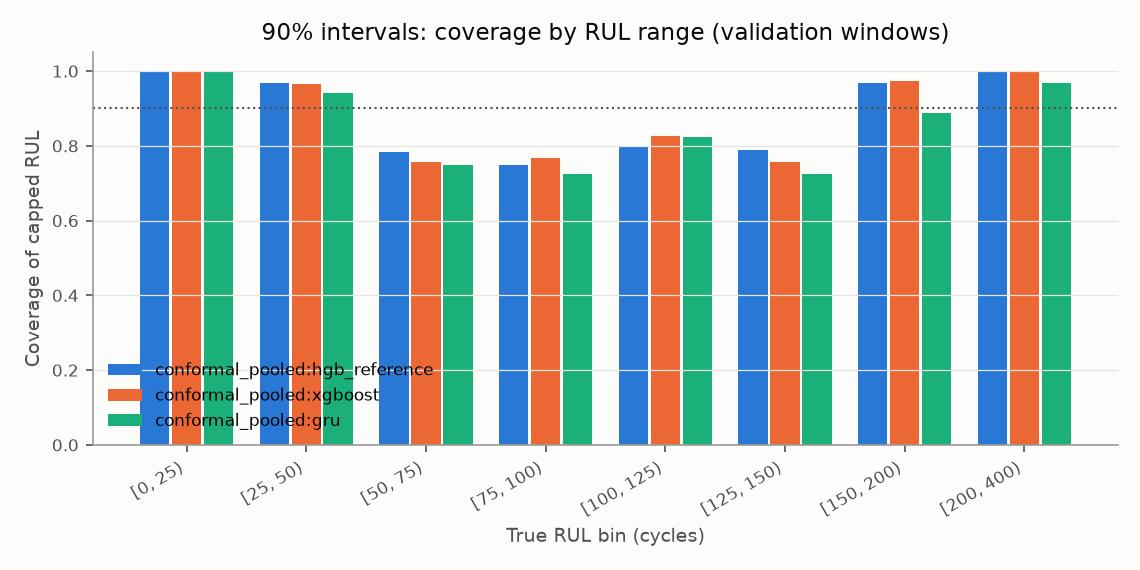

Source data for this figure (header and first rows):
method, true_rul_bin, n, coverage_capped, coverage_true, width_mean
conformal_pooled:hgb_reference, [0, 25), 375, 1.0, 1.0, 33.72
conformal_pooled:hgb_reference, [25, 50), 375, 0.968, 0.968, 43.54
conformal_pooled:hgb_reference, [50, 75), 375, 0.784, 0.784, 43.59
conformal_pooled:hgb_reference, [75, 100), 375, 0.7493, 0.7493, 43.59
conformal_pooled:hgb_reference, [100, 125), 375, 0.8, 0.8, 43.59
conformal_pooled:hgb_reference, [125, 150), 360, 0.7889, 0.3972, 43.59
conformal_pooled:hgb_reference, [150, 200), 584, 0.9692, 0.0, 43.59
conformal_pooled:hgb_reference, [200, 400), 341, 1.0, 0.0, 43.59
conformal_pooled:xgboost, [0, 25), 375, 1.0, 1.0, 32.2
conformal_pooled:xgboost, [25, 50), 375, 0.9653, 0.9653, 40.91
conformal_pooled:xgboost, [50, 75), 375, 0.7573, 0.7573, 40.99
conformal_pooled:xgboost, [75, 100), 375, 0.768, 0.768, 40.99
conformal_pooled:xgboost, [100, 125), 375, 0.8267, 0.8267, 40.99
conformal_pooled:xgboost, [125, 150), 360, 0.7556, 0.4, 40.99
conformal_pooled:xgboost, [150, 200), 584, 0.9743, 0.0, 40.99
conformal_pooled:xgboost, [200, 400), 341, 1.0, 0.0, 40.99
conformal_pooled:gru, [0, 25), 375, 1.0, 1.0, 34.97
conformal_pooled:gru, [25, 50), 375, 0.9413, 0.9413, 41.91
conformal_pooled:gru, [50, 75), 375, 0.7493, 0.7493, 41.91
conformal_pooled:gru, [75, 100), 375, 0.7253, 0.7253, 41.91
conformal_pooled:gru, [100, 125), 375, 0.824, 0.824, 41.91
conformal_pooled:gru, [125, 150), 360, 0.725, 0.3639, 41.91
conformal_pooled:gru, [150, 200), 584, 0.8887, 0.0, 41.91
conformal_pooled:gru, [200, 400), 341, 0.9677, 0.0, 41.91
conformal_pooled:transformer, [0, 25), 375, 0.9973, 0.9973, 34.82
conformal_pooled:transformer, [25, 50), 375, 0.9573, 0.9573, 42.88
conformal_pooled:transformer, [50, 75), 375, 0.7867, 0.7867, 42.89
conformal_pooled:transformer, [75, 100), 375, 0.7093, 0.7093, 42.89
conformal_pooled:transformer, [100, 125), 375, 0.864, 0.864, 42.89
conformal_pooled:transformer, [125, 150), 360, 0.8472, 0.5611, 42.89
conformal_pooled:transformer, [150, 200), 584, 0.9349, 0.0, 42.89
conformal_pooled:transformer, [200, 400), 341, 0.9971, 0.0, 42.89
cqr_pooled:hgb_quantile, [0, 25), 375, 0.9547, 0.9547, 111.9
cqr_pooled:hgb_quantile, [25, 50), 375, 0.8453, 0.8453, 89.17
cqr_pooled:hgb_quantile, [50, 75), 375, 0.896, 0.896, 69.13
cqr_pooled:hgb_quantile, [75, 100), 375, 0.88, 0.88, 56.55
cqr_pooled:hgb_quantile, [100, 125), 375, 0.9067, 0.9067, 43.92
cqr_pooled:hgb_quantile, [125, 150), 360, 0.9083, 0.03889, 34.22
cqr_pooled:hgb_quantile, [150, 200), 584, 0.9897, 0.0, 19.94
cqr_pooled:hgb_quantile, [200, 400), 341, 1.0, 0.0, 10.97
quantile_raw:hgb_quantile, [0, 25), 375, 0.9333, 0.9333, 111.3
quantile_raw:hgb_quantile, [25, 50), 375, 0.8373, 0.8373, 88.49
quantile_raw:hgb_quantile, [50, 75), 375, 0.8853, 0.8853, 68.45
quantile_raw:hgb_quantile, [75, 100), 375, 0.8773, 0.8773, 55.87
quantile_raw:hgb_quantile, [100, 125), 375, 0.8987, 0.8987, 43.24
quantile_raw:hgb_quantile, [125, 150), 360, 0.9083, 0.03889, 33.54
quantile_raw:hgb_quantile, [150, 200), 584, 0.9897, 0.0, 19.26
quantile_raw:hgb_quantile, [200, 400), 341, 1.0, 0.0, 10.28
cqr_pooled:hgb_quantile_uncapped_fit, [0, 25), 375, 0.96, 0.96, 16.94
cqr_pooled:hgb_quantile_uncapped_fit, [25, 50), 375, 0.7733, 0.7733, 36.14
cqr_pooled:hgb_quantile_uncapped_fit, [50, 75), 375, 0.9093, 0.9093, 54.21
cqr_pooled:hgb_quantile_uncapped_fit, [75, 100), 375, 0.848, 0.848, 52.19
cqr_pooled:hgb_quantile_uncapped_fit, [100, 125), 375, 0.8053, 0.8053, 41.42
cqr_pooled:hgb_quantile_uncapped_fit, [125, 150), 360, 0.9556, 0.03889, 32.7
cqr_pooled:hgb_quantile_uncapped_fit, [150, 200), 584, 0.9914, 0.0, 16.09
cqr_pooled:hgb_quantile_uncapped_fit, [200, 400), 341, 1.0, 0.0, 7.053
quantile_raw:hgb_quantile_uncapped_fit, [0, 25), 375, 0.928, 0.928, 15.34
quantile_raw:hgb_quantile_uncapped_fit, [25, 50), 375, 0.7307, 0.7307, 34.46
quantile_raw:hgb_quantile_uncapped_fit, [50, 75), 375, 0.8747, 0.8747, 52.53
quantile_raw:hgb_quantile_uncapped_fit, [75, 100), 375, 0.8373, 0.8373, 50.51
... 20 more rows
